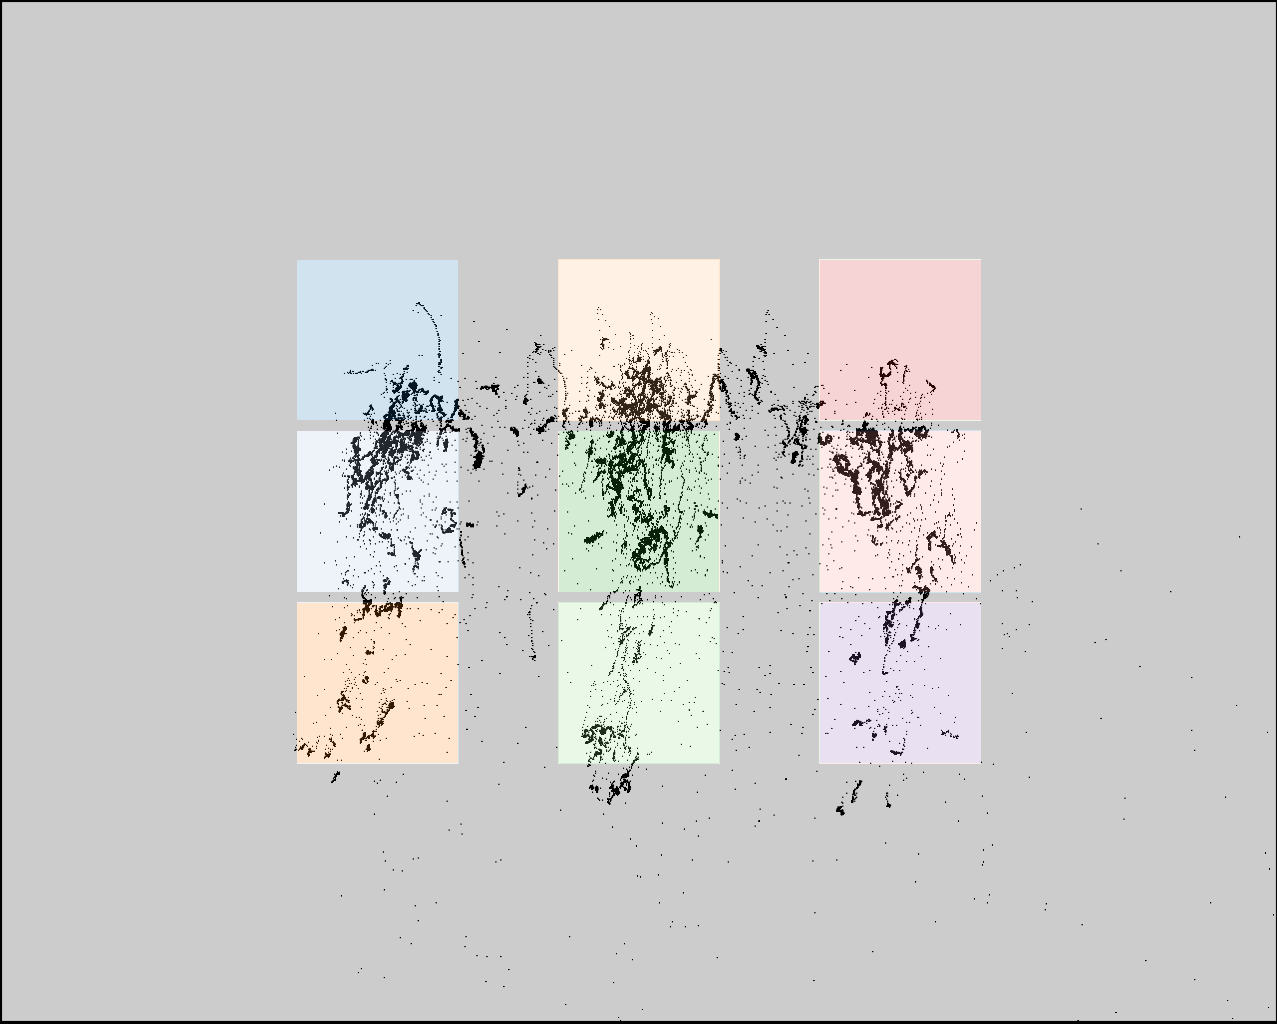

The file beside this chart, header and first rows:
click0, click1, click2, click3, click4, click5, click6, click7, click8
401, 399, 391, 633, 635, 634, 892, 890, 892
392, 553, 716, 387, 552, 718, 379, 546, 712
